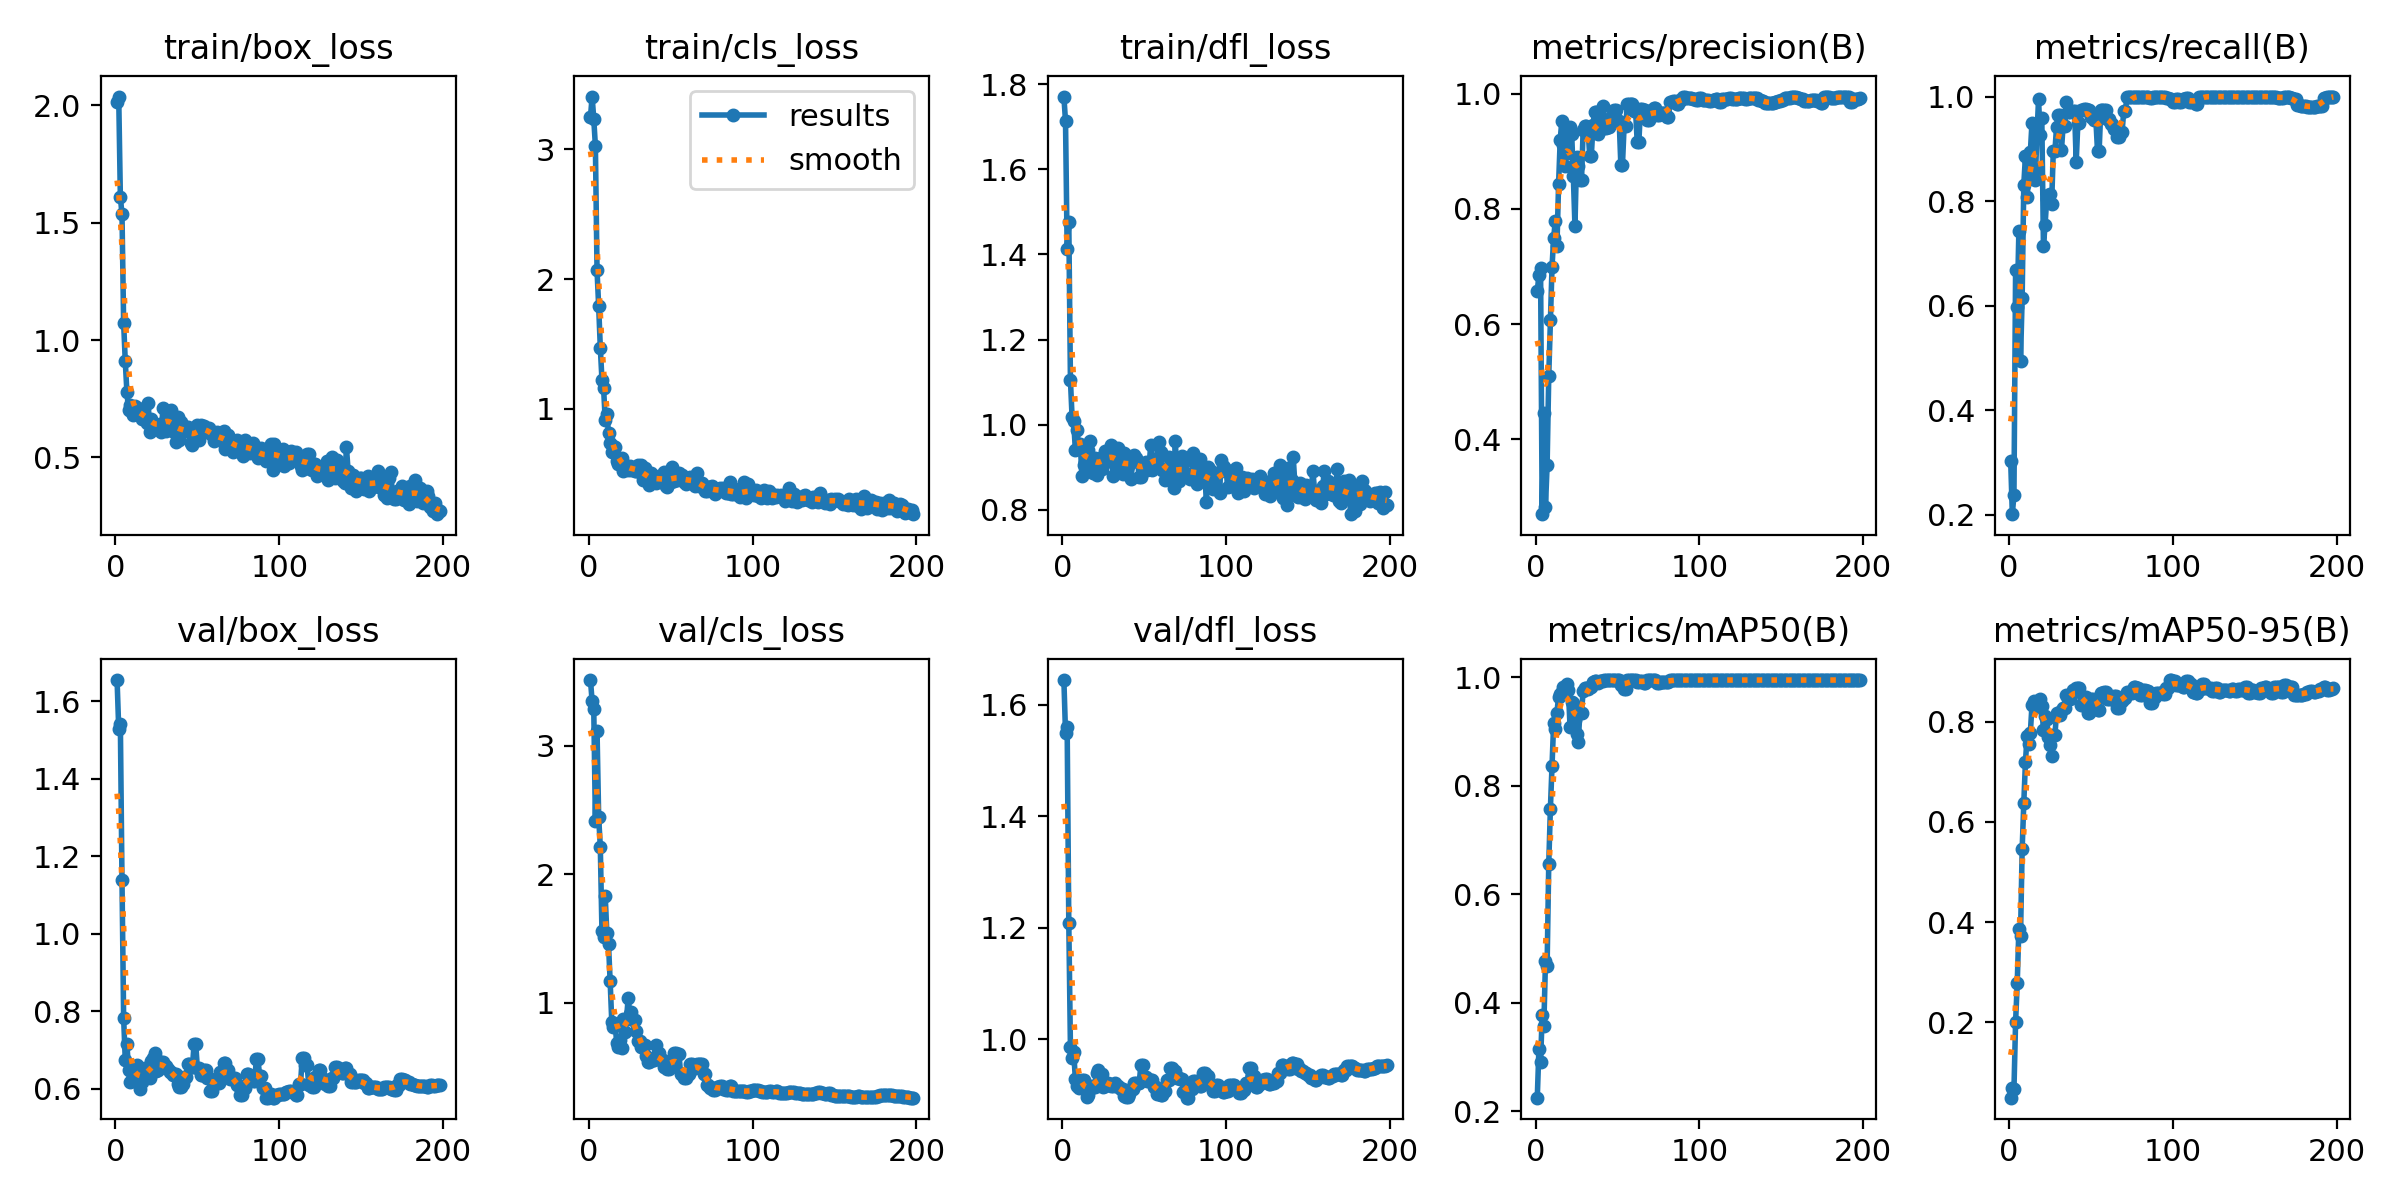

The file beside this chart, header and first rows:
epoch, time, train/box_loss, train/cls_loss, train/dfl_loss, metrics/precision(B), metrics/recall(B), metrics/mAP50(B), metrics/mAP50-95(B), val/box_loss, val/cls_loss, val/dfl_loss, lr/pg0, lr/pg1, lr/pg2
1, 1.709, 2.014, 3.249, 1.771, 0.6572, 0.3032, 0.2248, 0.04929, 1.654, 3.514, 1.644, 1.25e-05, 1.25e-05, 1.25e-05
2, 2.365, 2.038, 3.407, 1.713, 0.6856, 0.2013, 0.3148, 0.06854, 1.529, 3.348, 1.549, 3.73144e-05, 3.73144e-05, 3.73144e-05
3, 3.022, 1.61, 3.235, 1.412, 0.697, 0.2384, 0.2912, 0.06598, 1.541, 3.289, 1.56, 6.18813e-05, 6.18813e-05, 6.18813e-05
4, 3.647, 1.535, 3.026, 1.475, 0.2704, 0.6682, 0.3771, 0.2009, 1.137, 2.419, 1.209, 8.62006e-05, 8.62006e-05, 8.62006e-05
5, 4.339, 1.074, 2.067, 1.105, 0.4466, 0.5983, 0.3574, 0.2781, 0.7829, 3.116, 0.9858, 0.0001103, 0.0001103, 0.0001103
6, 5, 0.9088, 1.789, 1.018, 0.2837, 0.7421, 0.4765, 0.3868, 0.6726, 2.445, 0.966, 0.0001341, 0.0001341, 0.0001341
7, 5.704, 0.778, 1.473, 1.008, 0.3549, 0.495, 0.4682, 0.3717, 0.7155, 2.216, 0.9783, 0.0001577, 0.0001577, 0.0001577
8, 6.342, 0.7013, 1.225, 0.94, 0.5099, 0.6148, 0.6557, 0.5453, 0.6483, 1.557, 0.9285, 0.000181, 0.000181, 0.000181
9, 7.132, 0.7217, 1.161, 0.9873, 0.6072, 0.8311, 0.7576, 0.6376, 0.6169, 1.516, 0.916, 0.0002041, 0.0002041, 0.0002041
10, 7.789, 0.6941, 0.914, 0.9495, 0.6993, 0.8857, 0.8364, 0.719, 0.6186, 1.83, 0.9139, 0.0002269, 0.0002269, 0.0002269
11, 8.445, 0.6815, 0.9592, 0.9557, 0.7499, 0.8077, 0.9162, 0.7713, 0.6302, 1.541, 0.9177, 0.0002495, 0.0002495, 0.0002495
12, 9.093, 0.7192, 0.8154, 0.8792, 0.7792, 0.8452, 0.9049, 0.7562, 0.6549, 1.457, 0.927, 0.0002718, 0.0002718, 0.0002718
13, 9.692, 0.6914, 0.7405, 0.9049, 0.7364, 0.8934, 0.9344, 0.778, 0.6602, 1.168, 0.9277, 0.0002939, 0.0002939, 0.0002939
14, 10.35, 0.7107, 0.6666, 0.9119, 0.8426, 0.9497, 0.9646, 0.8333, 0.6325, 0.8497, 0.913, 0.0003158, 0.0003158, 0.0003158
15, 11, 0.6886, 0.7124, 0.9299, 0.9202, 0.8587, 0.9696, 0.8417, 0.5999, 0.8116, 0.8969, 0.0003374, 0.0003374, 0.0003374
16, 11.64, 0.6636, 0.7092, 0.9396, 0.9533, 0.8406, 0.9734, 0.8367, 0.617, 0.8349, 0.9003, 0.0003587, 0.0003587, 0.0003587
17, 12.25, 0.7002, 0.5989, 0.9623, 0.9116, 0.9235, 0.9831, 0.8317, 0.6375, 0.6894, 0.9114, 0.0003798, 0.0003798, 0.0003798
18, 12.85, 0.6695, 0.578, 0.9107, 0.8741, 0.9945, 0.9831, 0.8305, 0.6527, 0.6547, 0.9166, 0.0004007, 0.0004007, 0.0004007
19, 13.46, 0.6484, 0.6141, 0.8859, 0.9359, 0.9261, 0.9886, 0.8467, 0.6341, 0.7129, 0.9173, 0.0004213, 0.0004213, 0.0004213
20, 14.09, 0.7303, 0.6212, 0.9213, 0.8973, 0.958, 0.9762, 0.8308, 0.631, 0.6447, 0.914, 0.0004417, 0.0004417, 0.0004417
21, 14.82, 0.6077, 0.525, 0.8814, 0.9426, 0.7137, 0.9088, 0.7833, 0.6273, 0.8747, 0.939, 0.0004618, 0.0004618, 0.0004618
22, 15.45, 0.6633, 0.5474, 0.9183, 0.9298, 0.7549, 0.9542, 0.8117, 0.6703, 0.7703, 0.9453, 0.0004816, 0.0004816, 0.0004816
23, 16.09, 0.641, 0.5592, 0.9227, 0.8574, 0.804, 0.9522, 0.8049, 0.6783, 0.8769, 0.9331, 0.0005012, 0.0005012, 0.0005012
24, 16.7, 0.6291, 0.5287, 0.8962, 0.7697, 0.8112, 0.9215, 0.7703, 0.6921, 1.033, 0.9373, 0.0005206, 0.0005206, 0.0005206
25, 17.34, 0.638, 0.5569, 0.9143, 0.8904, 0.8141, 0.8957, 0.7545, 0.6451, 0.915, 0.9146, 0.0005397, 0.0005397, 0.0005397
26, 17.97, 0.6197, 0.5267, 0.9378, 0.8739, 0.7944, 0.8799, 0.7313, 0.6488, 0.9305, 0.9173, 0.0005586, 0.0005586, 0.0005586
27, 18.58, 0.6416, 0.5453, 0.9116, 0.8494, 0.8957, 0.9348, 0.7736, 0.6685, 0.8668, 0.9224, 0.0005772, 0.0005772, 0.0005772
28, 19.18, 0.6079, 0.5252, 0.9178, 0.8494, 0.8957, 0.9348, 0.7736, 0.6685, 0.8668, 0.9224, 0.0005956, 0.0005956, 0.0005956
29, 19.8, 0.7111, 0.5236, 0.9404, 0.9375, 0.9419, 0.9756, 0.8177, 0.6683, 0.7759, 0.9193, 0.0006137, 0.0006137, 0.0006137
30, 20.41, 0.6402, 0.5699, 0.9523, 0.9445, 0.9653, 0.9809, 0.8138, 0.6589, 0.7044, 0.9157, 0.0006316, 0.0006316, 0.0006316
31, 21.08, 0.6134, 0.5122, 0.8805, 0.9445, 0.9653, 0.9809, 0.8138, 0.6589, 0.7044, 0.9157, 0.0006493, 0.0006493, 0.0006493
32, 21.71, 0.6989, 0.5651, 0.9335, 0.9378, 0.8975, 0.9792, 0.8212, 0.6502, 0.6573, 0.9221, 0.0006667, 0.0006667, 0.0006667
33, 22.3, 0.653, 0.4486, 0.9291, 0.8923, 0.9443, 0.9821, 0.8284, 0.6423, 0.6682, 0.9161, 0.0006838, 0.0006838, 0.0006838
34, 22.87, 0.7021, 0.5416, 0.9447, 0.8923, 0.9443, 0.9821, 0.8284, 0.6423, 0.6682, 0.9161, 0.0007007, 0.0007007, 0.0007007
35, 23.47, 0.6507, 0.4949, 0.8894, 0.9453, 0.9893, 0.9922, 0.8544, 0.6359, 0.5878, 0.9133, 0.0007173, 0.0007173, 0.0007173
36, 24.13, 0.6096, 0.4536, 0.8971, 0.9687, 0.9714, 0.9938, 0.8448, 0.6387, 0.5344, 0.9107, 0.0007337, 0.0007337, 0.0007337
37, 24.73, 0.5635, 0.4133, 0.8841, 0.9687, 0.9714, 0.9938, 0.8448, 0.6387, 0.5344, 0.9107, 0.0007499, 0.0007499, 0.0007499
38, 25.33, 0.6723, 0.5077, 0.9335, 0.93, 0.9722, 0.9889, 0.8539, 0.6121, 0.5566, 0.8992, 0.0007658, 0.0007658, 0.0007658
39, 25.96, 0.5729, 0.448, 0.9153, 0.9431, 0.9719, 0.9927, 0.864, 0.6044, 0.5531, 0.897, 0.0007815, 0.0007815, 0.0007815
40, 26.58, 0.651, 0.483, 0.9031, 0.9431, 0.9719, 0.9927, 0.864, 0.6044, 0.5531, 0.897, 0.0007969, 0.0007969, 0.0007969
41, 27.23, 0.6093, 0.4288, 0.9209, 0.9788, 0.8757, 0.9938, 0.8675, 0.6105, 0.6687, 0.902, 0.000812, 0.000812, 0.000812
42, 27.97, 0.6216, 0.4614, 0.8719, 0.9408, 0.949, 0.995, 0.8686, 0.629, 0.6107, 0.9103, 0.0008269, 0.0008269, 0.0008269
43, 28.62, 0.6273, 0.4796, 0.9144, 0.9408, 0.949, 0.995, 0.8686, 0.629, 0.6107, 0.9103, 0.0008416, 0.0008416, 0.0008416
44, 29.28, 0.6279, 0.4558, 0.9283, 0.9424, 0.9751, 0.995, 0.8336, 0.6623, 0.5531, 0.9218, 0.000856, 0.000856, 0.000856
45, 29.87, 0.6201, 0.4773, 0.9205, 0.9424, 0.9751, 0.995, 0.8336, 0.6623, 0.5531, 0.9218, 0.0008702, 0.0008702, 0.0008702
46, 30.52, 0.5627, 0.5129, 0.9119, 0.9587, 0.9757, 0.995, 0.8496, 0.6564, 0.499, 0.9216, 0.0008841, 0.0008841, 0.0008841
47, 31.14, 0.5526, 0.4021, 0.8758, 0.9587, 0.9757, 0.995, 0.8496, 0.6564, 0.499, 0.9216, 0.0008978, 0.0008978, 0.0008978
48, 31.79, 0.5886, 0.4011, 0.8771, 0.9724, 0.975, 0.995, 0.8174, 0.7145, 0.4838, 0.9549, 0.0009112, 0.0009112, 0.0009112
49, 32.39, 0.626, 0.463, 0.9085, 0.9724, 0.975, 0.995, 0.8174, 0.7145, 0.4838, 0.9549, 0.0009244, 0.0009244, 0.0009244
50, 32.98, 0.6384, 0.4344, 0.9015, 0.9526, 0.96, 0.995, 0.8447, 0.6537, 0.5145, 0.9319, 0.0009373, 0.0009373, 0.0009373
51, 33.56, 0.5727, 0.5507, 0.9133, 0.9526, 0.96, 0.995, 0.8447, 0.6537, 0.5145, 0.9319, 0.0009406, 0.0009406, 0.0009406
52, 34.15, 0.6357, 0.4447, 0.8924, 0.8769, 0.9559, 0.9856, 0.828, 0.6341, 0.6079, 0.9249, 0.0009344, 0.0009344, 0.0009344
53, 34.83, 0.6347, 0.459, 0.9013, 0.8769, 0.9559, 0.9856, 0.828, 0.6341, 0.6079, 0.9249, 0.0009283, 0.0009283, 0.0009283
54, 35.42, 0.6348, 0.4533, 0.9523, 0.9436, 0.8961, 0.9778, 0.8238, 0.6475, 0.6018, 0.9267, 0.0009221, 0.0009221, 0.0009221
55, 36.01, 0.6066, 0.5054, 0.8946, 0.9436, 0.8961, 0.9778, 0.8238, 0.6475, 0.6018, 0.9267, 0.0009159, 0.0009159, 0.0009159
56, 36.63, 0.6208, 0.4706, 0.8973, 0.9827, 0.9751, 0.995, 0.8576, 0.6261, 0.4485, 0.9148, 0.0009097, 0.0009097, 0.0009097
57, 37.22, 0.6235, 0.4936, 0.9113, 0.9827, 0.9751, 0.995, 0.8576, 0.6261, 0.4485, 0.9148, 0.0009035, 0.0009035, 0.0009035
58, 37.84, 0.6086, 0.434, 0.9214, 0.9827, 0.9744, 0.995, 0.86, 0.5936, 0.4165, 0.9019, 0.0008973, 0.0008973, 0.0008973
59, 38.46, 0.5946, 0.4183, 0.9604, 0.9827, 0.9744, 0.995, 0.86, 0.5936, 0.4165, 0.9019, 0.0008911, 0.0008911, 0.0008911
60, 39.05, 0.57, 0.4459, 0.9351, 0.9702, 0.9573, 0.995, 0.8448, 0.6142, 0.4434, 0.8998, 0.0008849, 0.0008849, 0.0008849
... 138 more rows
